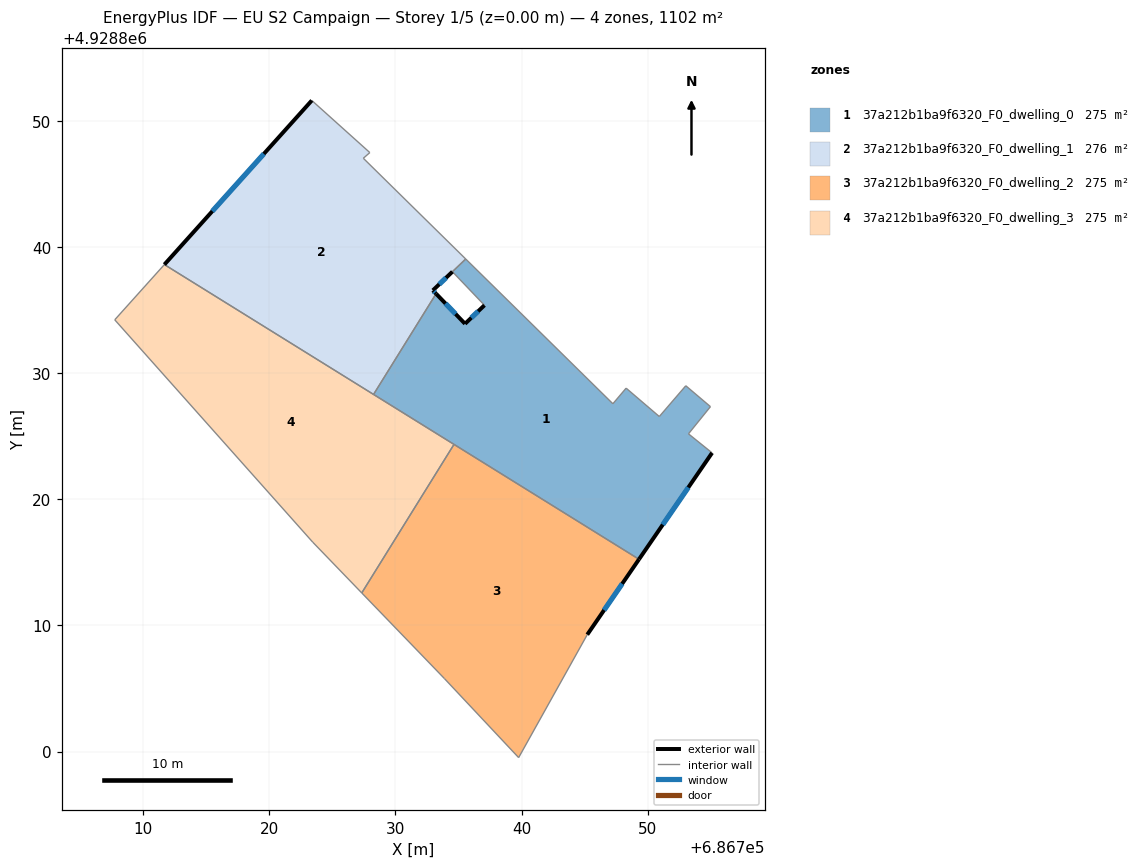
=== STOREY PLAN SPEC (per zone: floor XY polygon, exterior-wall plan segments, windows/doors) ===
zone 1: 37a212b1ba9f6320_F0_dwelling_0  (274.8 m²)
  floor: (686749.31, 4928815.24) (686755.10, 4928823.68) (686753.23, 4928825.19) (686754.98, 4928827.34) (686753.02, 4928829.00) (686750.92, 4928826.56) (686748.29, 4928828.81) (686747.24, 4928827.57) (686735.58, 4928839.04) (686734.55, 4928838.07) (686734.52, 4928838.04) (686737.06, 4928835.38) (686735.52, 4928833.91) (686733.23, 4928836.29) (686728.27, 4928828.31)
  exterior wall: (686755.10, 4928823.68) – (686749.31, 4928815.24)  [10.2 m]
    window: (686753.22, 4928820.93) – (686751.20, 4928817.99)  [3.8 m²]
  exterior wall: (686733.23, 4928836.29) – (686735.52, 4928833.91)  [3.3 m]
    window: (686733.97, 4928835.52) – (686734.77, 4928834.68)  [1.2 m²]
  exterior wall: (686735.52, 4928833.91) – (686737.06, 4928835.38)  [2.1 m]
    window: (686736.02, 4928834.39) – (686736.56, 4928834.90)  [0.8 m²]
  interior walls: 12
zone 2: 37a212b1ba9f6320_F0_dwelling_1  (276.0 m²)
  floor: (686728.27, 4928828.31) (686733.23, 4928836.29) (686732.97, 4928836.56) (686734.52, 4928838.04) (686734.55, 4928838.07) (686735.58, 4928839.04) (686727.46, 4928847.03) (686727.97, 4928847.48) (686723.38, 4928851.61) (686711.69, 4928838.60)
  exterior wall: (686732.97, 4928836.56) – (686733.23, 4928836.29)  [0.4 m]
    window: (686733.05, 4928836.47) – (686733.14, 4928836.38)  [0.1 m²]
  exterior wall: (686711.69, 4928838.60) – (686723.38, 4928851.61)  [17.5 m]
    window: (686715.49, 4928842.83) – (686719.57, 4928847.38)  [6.4 m²]
  exterior wall: (686734.52, 4928838.04) – (686732.97, 4928836.56)  [2.1 m]
    window: (686734.02, 4928837.56) – (686733.48, 4928837.04)  [0.8 m²]
  interior walls: 6
zone 3: 37a212b1ba9f6320_F0_dwelling_2  (275.4 m²)
  floor: (686739.77, 4928799.52) (686745.21, 4928809.27) (686749.31, 4928815.24) (686734.65, 4928824.35) (686727.33, 4928812.57) (686733.89, 4928805.79)
  exterior wall: (686749.31, 4928815.24) – (686745.21, 4928809.27)  [7.2 m]
    window: (686747.98, 4928813.30) – (686746.54, 4928811.21)  [2.7 m²]
  interior walls: 5
zone 4: 37a212b1ba9f6320_F0_dwelling_3  (275.4 m²)
  floor: (686727.33, 4928812.57) (686734.65, 4928824.35) (686711.69, 4928838.60) (686707.75, 4928834.22) (686723.45, 4928816.60)
  interior walls: 6

=== DERIVED (storey summary) ===
Building: EU S2 Campaign
Storey: 1 of 5  (floor level z = 0.00 m)
Storey gross floor area: 1101.6 m²
Zones on this storey: 4
  - 37a212b1ba9f6320_F0_dwelling_0: floor 274.8 m²; exterior wall 15.7 m (47.0 m²); 3 window(s) 5.7 m²; WWR 12.2%
  - 37a212b1ba9f6320_F0_dwelling_1: floor 276.0 m²; exterior wall 20.0 m (60.0 m²); 3 window(s) 7.3 m²; WWR 12.2%
  - 37a212b1ba9f6320_F0_dwelling_2: floor 275.4 m²; exterior wall 7.2 m (21.7 m²); 1 window(s) 2.7 m²; WWR 12.2%
  - 37a212b1ba9f6320_F0_dwelling_3: floor 275.4 m²
Zone adjacency (shared interzone walls):
  - 37a212b1ba9f6320_F0_dwelling_0 ↔ 37a212b1ba9f6320_F0_dwelling_1
  - 37a212b1ba9f6320_F0_dwelling_0 ↔ 37a212b1ba9f6320_F0_dwelling_2
  - 37a212b1ba9f6320_F0_dwelling_0 ↔ 37a212b1ba9f6320_F0_dwelling_3
  - 37a212b1ba9f6320_F0_dwelling_1 ↔ 37a212b1ba9f6320_F0_dwelling_3
  - 37a212b1ba9f6320_F0_dwelling_2 ↔ 37a212b1ba9f6320_F0_dwelling_3